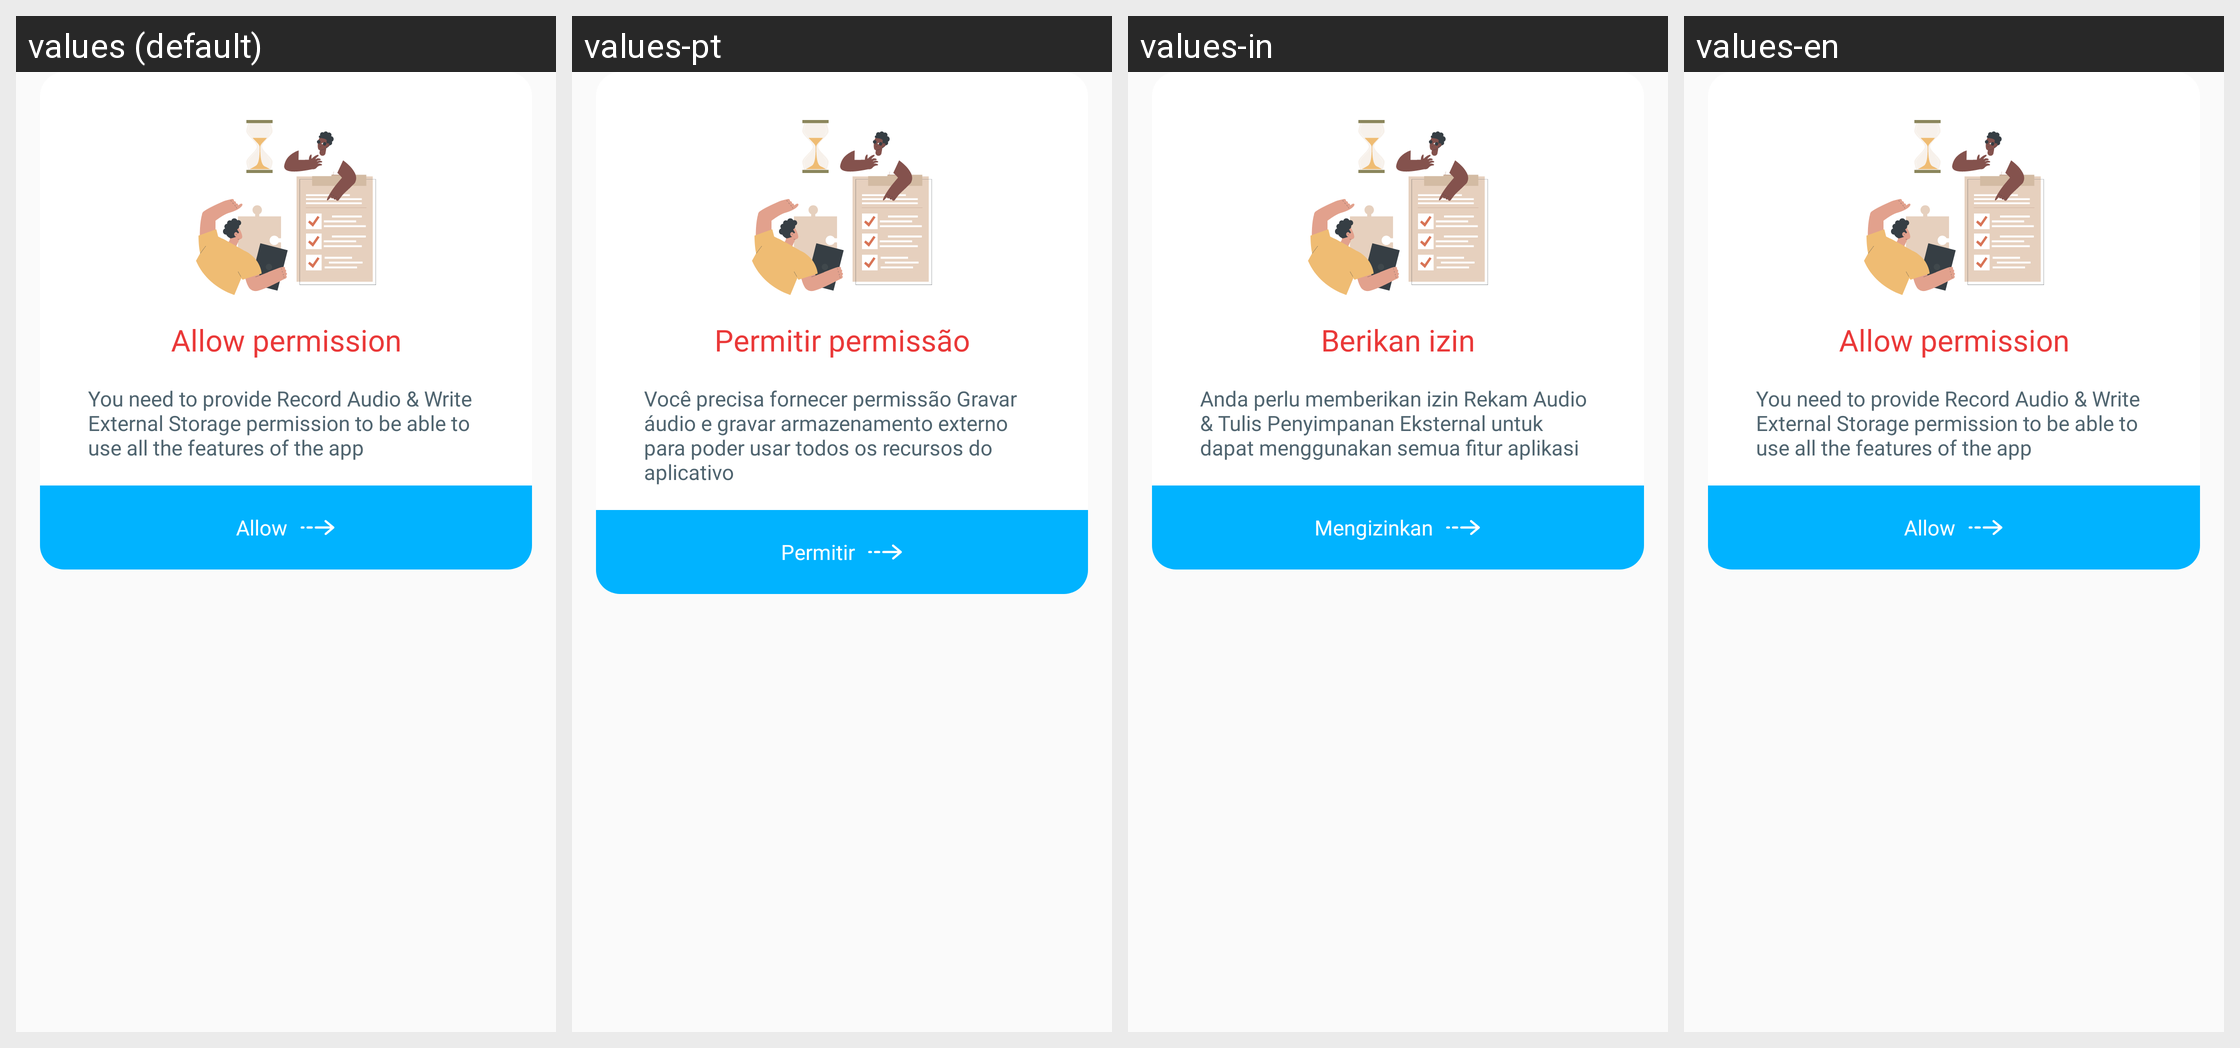

The Android screen above is rendered under several locales of the same app. Produce the string resources it draws, with the default and per-locale values.
Android screen res/layout/dialog_request_permission.xml rendered under 4 locales, left to right: values (default), values-pt, values-in, values-en. Device: Nexus 5 (rendered at 1080×1920; each locale shown at half size, 540×960, under a caption strip naming it); theme AppTheme.
Other locales in the repository, not shown: values-ar, values-bn, values-de, values-es, values-fr, values-hi, values-it, values-ko, values-ru.
Strings drawn on this screen, with the default value and each locale's value (text and hints the layout hard-codes, and strings that could not be matched under every locale, appear in the picture but are not listed):

allow_permission
  values: Allow permission
  values-pt: Permitir permissão
  values-in: Berikan izin
  values-en: Allow permission

message_request_permission
  values: You need to provide Record Audio & Write External Storage permission to be able to use all the features of the app
  values-pt: Você precisa fornecer permissão Gravar áudio e gravar armazenamento externo para poder usar todos os recursos do aplicativo
  values-in: Anda perlu memberikan izin Rekam Audio & Tulis Penyimpanan Eksternal untuk dapat menggunakan semua fitur aplikasi
  values-en: You need to provide Record Audio & Write External Storage permission to be able to use all the features of the app

allow
  values: Allow
  values-pt: Permitir
  values-in: Mengizinkan
  values-en: Allow
